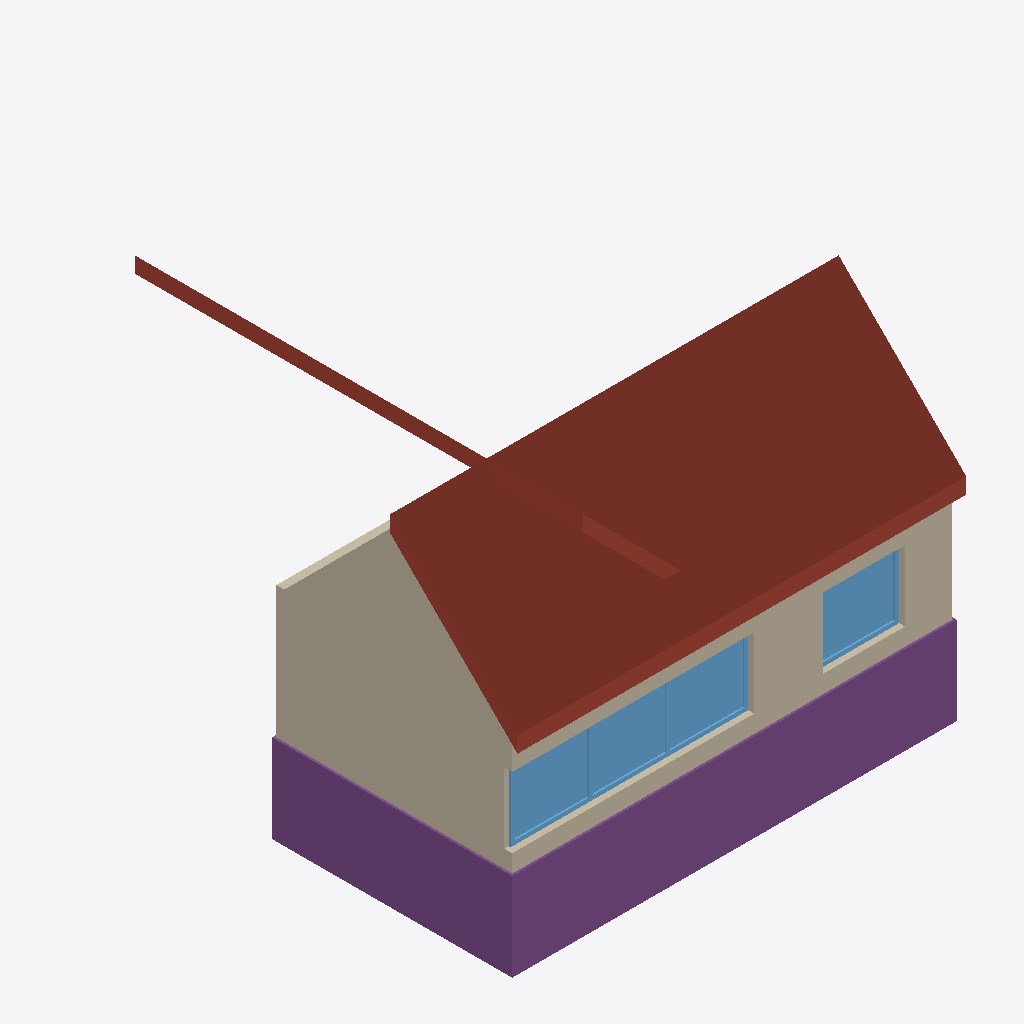
Isometric view of an IFC building model (IFC-SPF (STEP), schema IFC4, length unit millimetre), seen from the south-west, elements coloured by IFC class: 4 windows (light blue), 3 walls (beige), 1 roof (red-brown), 1 footing (purple).
Extent 10.7 m × 10.9 m × 7.8 m (x, y, z). Storeys (1): unnamed at 0.00 m. Elements (13): 5 IfcWindow, 4 IfcWallStandardCase, 1 IfcDoor, 1 IfcFooting, 1 IfcRoof, 1 IfcStairFlight.

HEADER;
FILE_DESCRIPTION(('ViewDefinition [CoordinationView]'),'2;1');
FILE_NAME('IfcOpenHouse.ifc','2014-05-05T15:42:14',(''),(''),'IfcOpenShell 0.5.0-dev','IfcOpenShell 0.5.0-dev','');
FILE_SCHEMA(('IFC4'));
ENDSEC;
DATA;
#18=IFCPROJECT('2Iicv0RnfAVPda6Sg4SE78',#5,'IfcOpenHouse',$,$,$,$,(#11),#17);
#24=IFCSITE('3bqf5ZY_nDpfb1hfmOkxFk',#5,$,$,$,#23,#2325,$,.ELEMENT.,$,$,$,$,$);
#31=IFCBUILDING('3FweM$L1L56fABBUNXlIbJ',#5,$,$,$,#30,$,$,.ELEMENT.,$,$,$);
#38=IFCBUILDINGSTOREY('38aOKO8_DDkBd1FHm_lVXz',#5,$,$,$,#37,$,$,.ELEMENT.,$);
#188=IFCROOF('1C6JH2QOP0lwj7ou2leSLH',#5,'Roof',$,$,#147,$,$,.GABLE_ROOF.);
#72=IFCFOOTING('2W4bl$KK1Brv_UEOkAThqU',#5,'Footing',$,$,#93,#75,$,.STRIP_FOOTING.);
#281=IFCWALLSTANDARDCASE('1hwEPyGUD1vwPpm508N9dQ',#5,'West wall',$,$,#280,#275,$,.STANDARD.);
#40=IFCWALLSTANDARDCASE('3g46_woBL6sugXeY5_WP6n',#5,'South wall',$,$,#65,#42,$,.STANDARD.);
#2511=IFCWINDOW('3lY7vAqg1AOuHmhrmPSRNL',#5,$,$,$,#2490,$,$,1600.0,1860.0,.WINDOW.,.SINGLE_PANEL.,$);
#2667=IFCWINDOW('1omMjrueL1RBg$X8j2Z2J5',#5,$,$,$,#2500,$,$,1600.0,1860.0,.WINDOW.,.SINGLE_PANEL.,$);
#2594=IFCWINDOW('1$ROshSLD8PxvcHXbFnnTi',#5,$,$,$,#2495,$,$,1600.0,1860.0,.WINDOW.,.SINGLE_PANEL.,$);
#2740=IFCWINDOW('2hoO8_fkD7T9eJPdlaToJT',#5,$,$,$,#2505,$,$,1600.0,1860.0,.WINDOW.,.SINGLE_PANEL.,$);
#221=IFCWALLSTANDARDCASE('3xUPAVO39FGgNkCUQqf4JV',#5,'North wall',$,$,#220,#197,$,.STANDARD.);
ENDSEC;